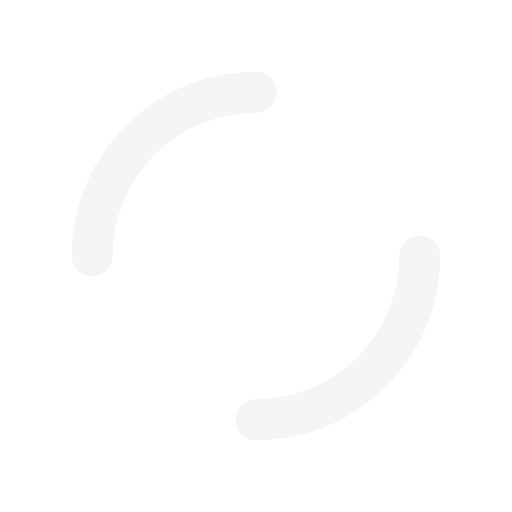
t = 0.00 s
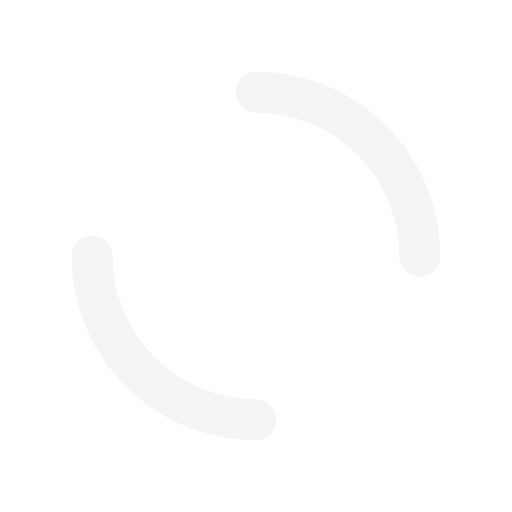
t = 0.25 s
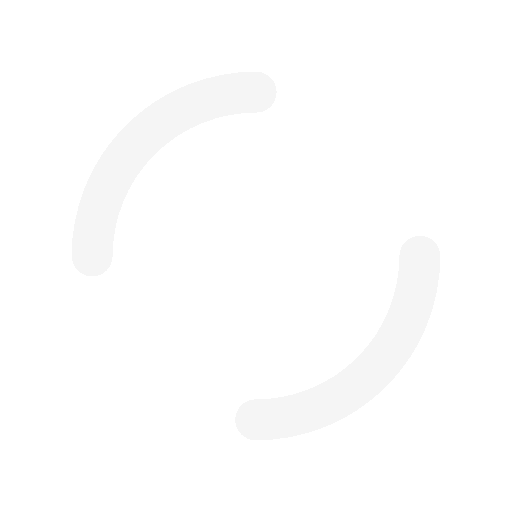
t = 0.50 s
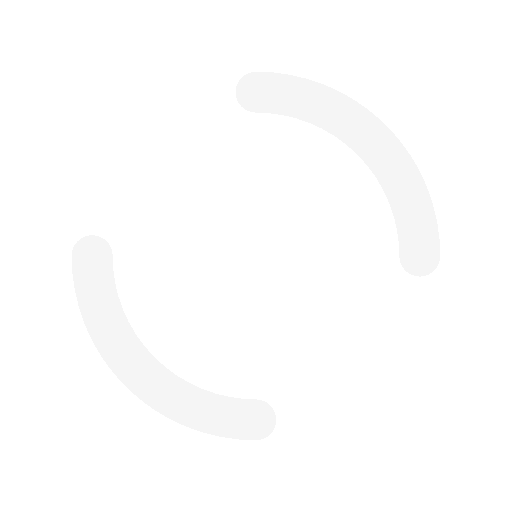
t = 0.75 s

The animated SVG that drew these frames (rendered in a browser with its animation timeline set to each time). Animation: 1 SMIL element (animateTransform=1); one cycle of 1.00 s, repeats indefinitely.

<?xml version="1.0" encoding="utf-8"?>
<svg xmlns="http://www.w3.org/2000/svg" xmlns:xlink="http://www.w3.org/1999/xlink" style="margin: auto; background: none; display: block; shape-rendering: crispedges;" width="38px" height="38px" viewBox="0 0 100 100" preserveAspectRatio="xMidYMid">
<circle cx="50" cy="50" r="32" stroke-width="8" stroke="#f5f5f5" stroke-dasharray="50.26548245743669 50.26548245743669" fill="none" stroke-linecap="round">
  <animateTransform attributeName="transform" type="rotate" repeatCount="indefinite" dur="1s" keyTimes="0;1" values="0 50 50;360 50 50"></animateTransform>
</circle>
<!-- [ldio] generated by https://loading.io/ --></svg>